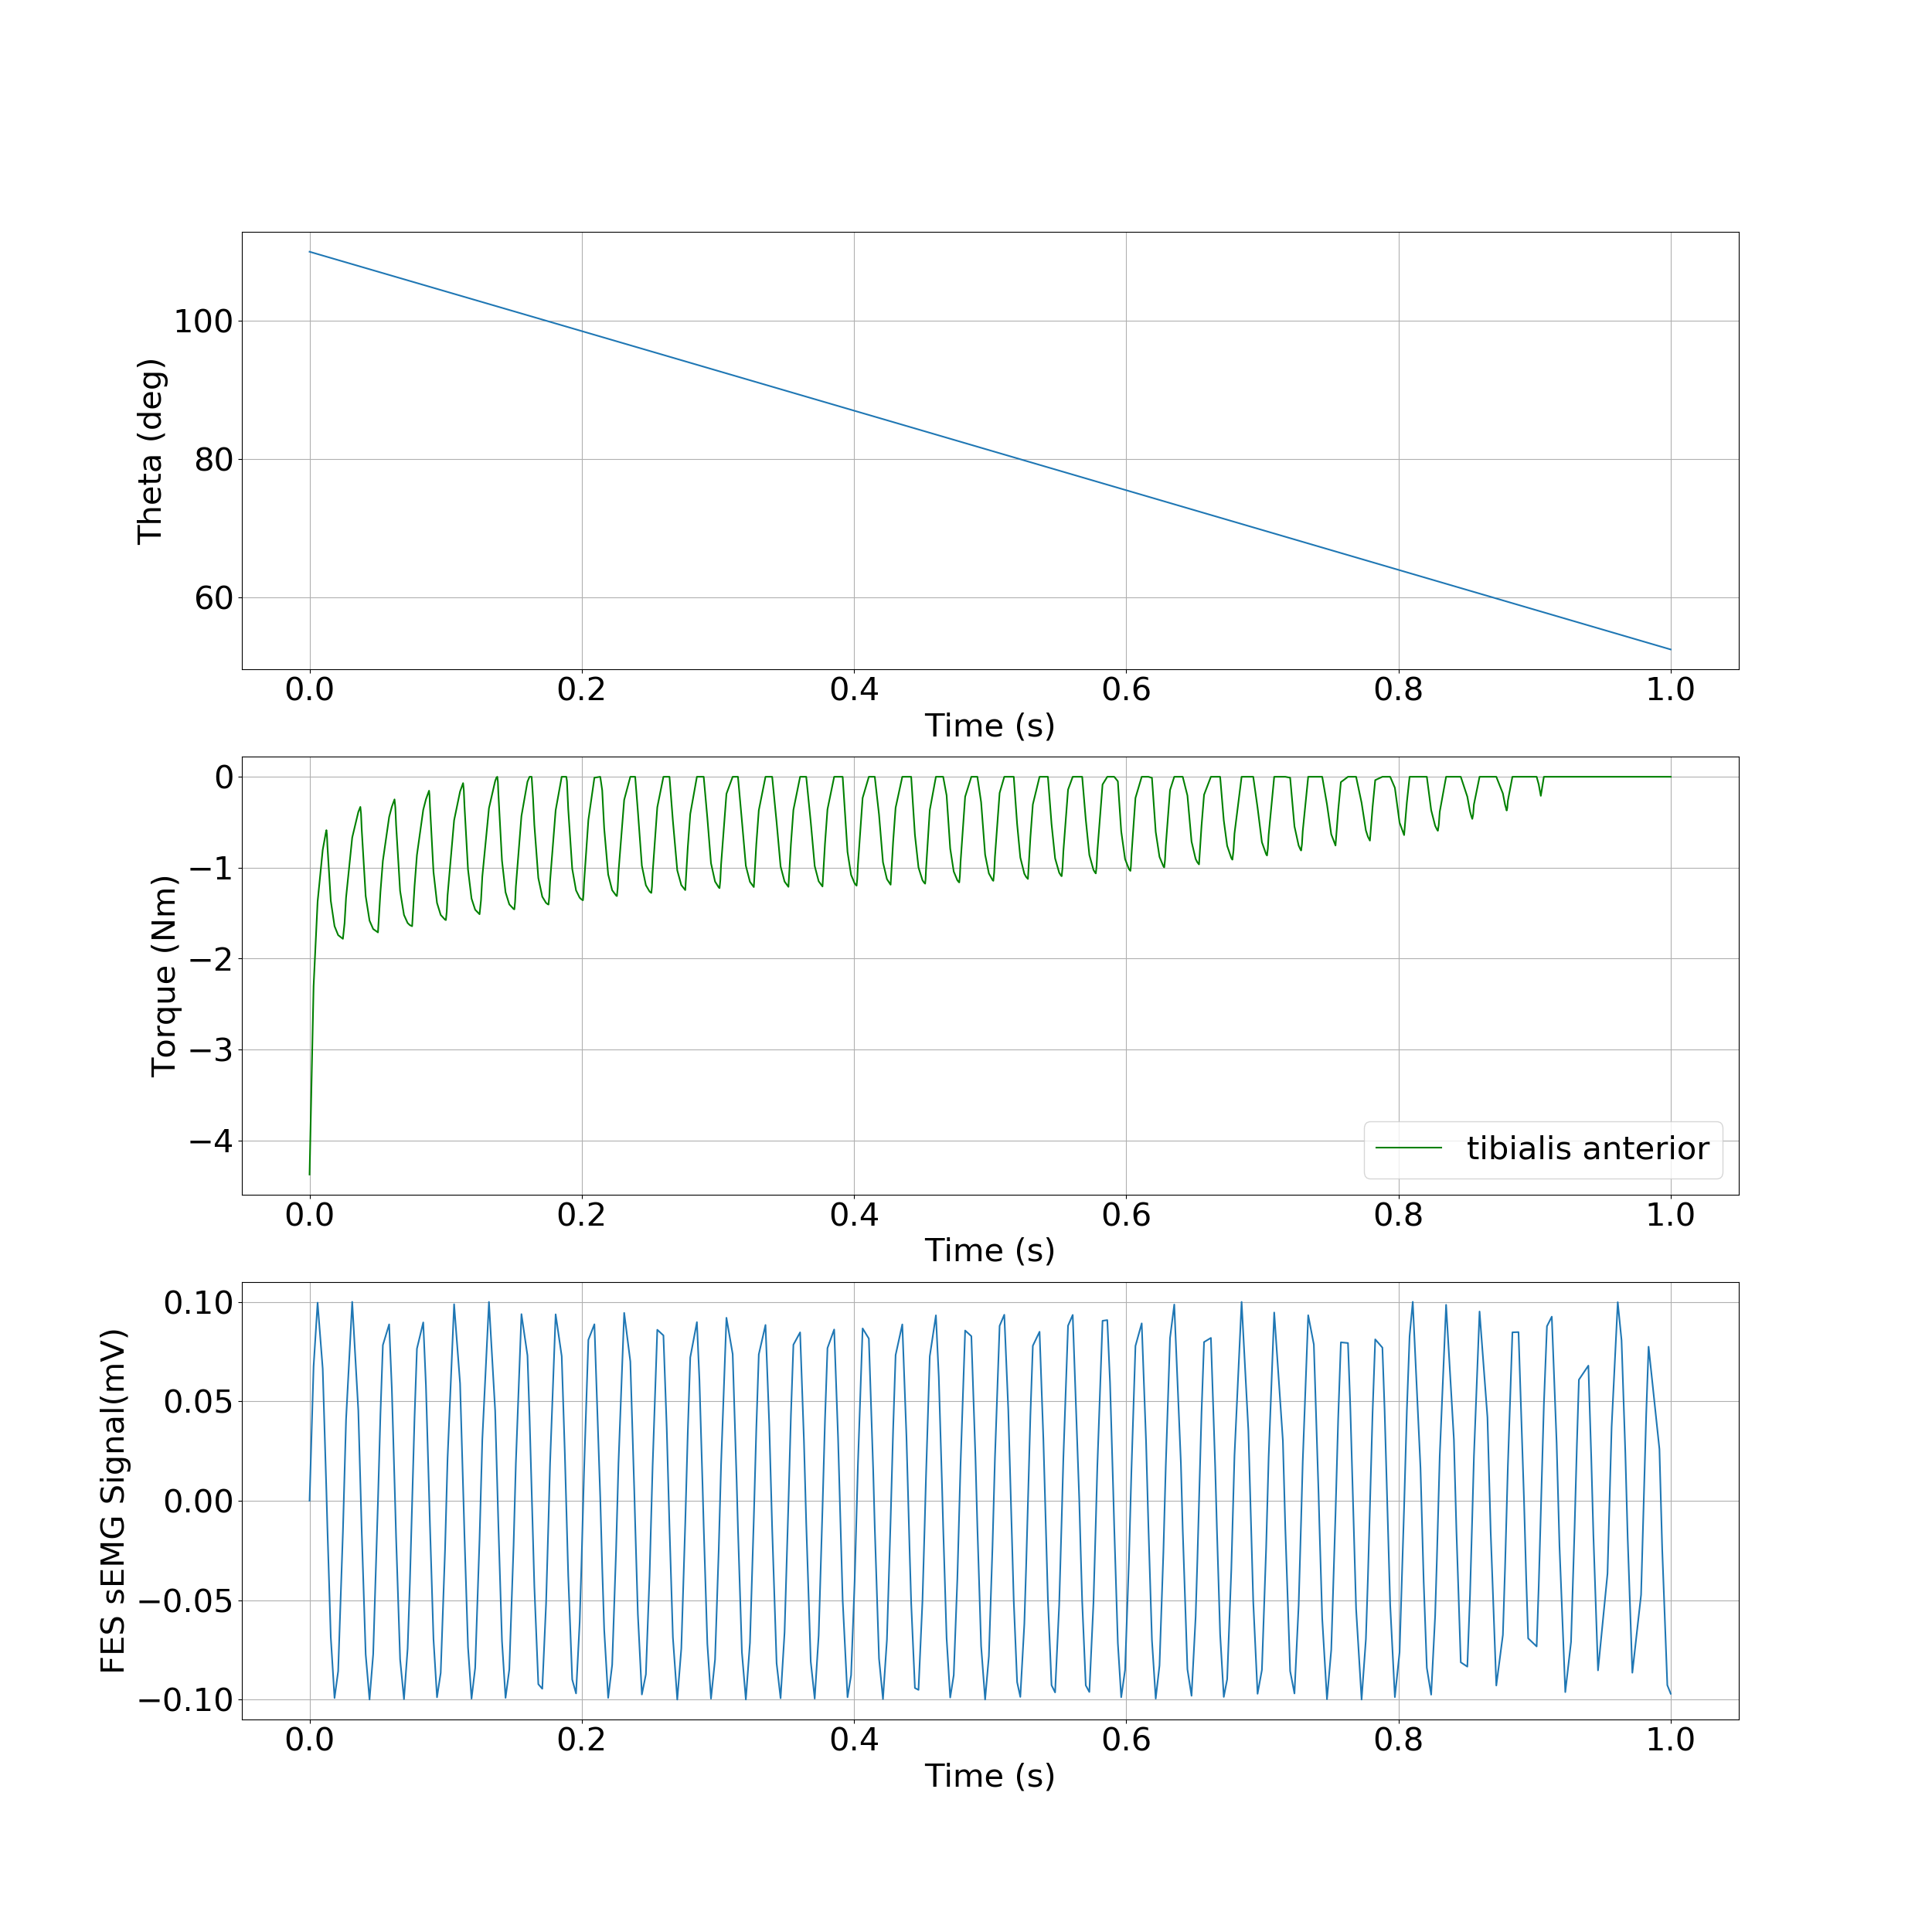

The file beside this chart, header and first rows:
, time, theta, torque
0, 0.0, 1.92, -4.376
1, 0.002965, 1.917, -2.305
2, 0.005907, 1.914, -1.375
3, 0.009663, 1.91, -0.8048
4, 0.01201, 1.908, -0.6104
5, 0.01238, 1.907, -0.587
6, 0.01274, 1.907, -0.6332
7, 0.01311, 1.907, -0.7558
8, 0.01559, 1.904, -1.364
9, 0.01834, 1.902, -1.643
10, 0.02101, 1.899, -1.742
11, 0.0245, 1.895, -1.783
12, 0.02572, 1.894, -1.61
13, 0.02682, 1.893, -1.328
14, 0.03134, 1.889, -0.6688
15, 0.03582, 1.884, -0.3875
16, 0.03682, 1.883, -0.3486
17, 0.03732, 1.883, -0.3311
18, 0.03782, 1.882, -0.4077
19, 0.0383, 1.882, -0.5748
20, 0.04123, 1.879, -1.312
21, 0.04407, 1.876, -1.583
22, 0.04674, 1.873, -1.675
23, 0.05026, 1.87, -1.712
24, 0.05206, 1.868, -1.27
25, 0.05386, 1.866, -0.9243
26, 0.05847, 1.861, -0.442
27, 0.06045, 1.859, -0.3299
28, 0.06242, 1.857, -0.2485
29, 0.06302, 1.857, -0.3392
30, 0.06357, 1.856, -0.5297
31, 0.06653, 1.853, -1.256
32, 0.06937, 1.85, -1.52
33, 0.07205, 1.848, -1.609
34, 0.0737, 1.846, -1.632
35, 0.07535, 1.844, -1.644
36, 0.07712, 1.843, -1.206
37, 0.07888, 1.841, -0.8609
38, 0.08352, 1.836, -0.3634
39, 0.08549, 1.834, -0.2485
40, 0.08747, 1.832, -0.1647
41, 0.0878, 1.832, -0.153
42, 0.08813, 1.832, -0.203
43, 0.08846, 1.831, -0.323
44, 0.09105, 1.829, -1.047
45, 0.09363, 1.826, -1.388
46, 0.09635, 1.823, -1.52
47, 0.09954, 1.82, -1.572
48, 0.1002, 1.82, -1.576
49, 0.1008, 1.819, -1.485
50, 0.1014, 1.818, -1.305
51, 0.1062, 1.814, -0.4789
52, 0.1106, 1.809, -0.1619
53, 0.1128, 1.807, -0.06957
54, 0.1133, 1.806, -0.1468
55, 0.1138, 1.806, -0.3131
56, 0.1164, 1.803, -1.02
57, 0.119, 1.801, -1.34
58, 0.1217, 1.798, -1.463
59, 0.1249, 1.795, -1.512
... 425 more rows
